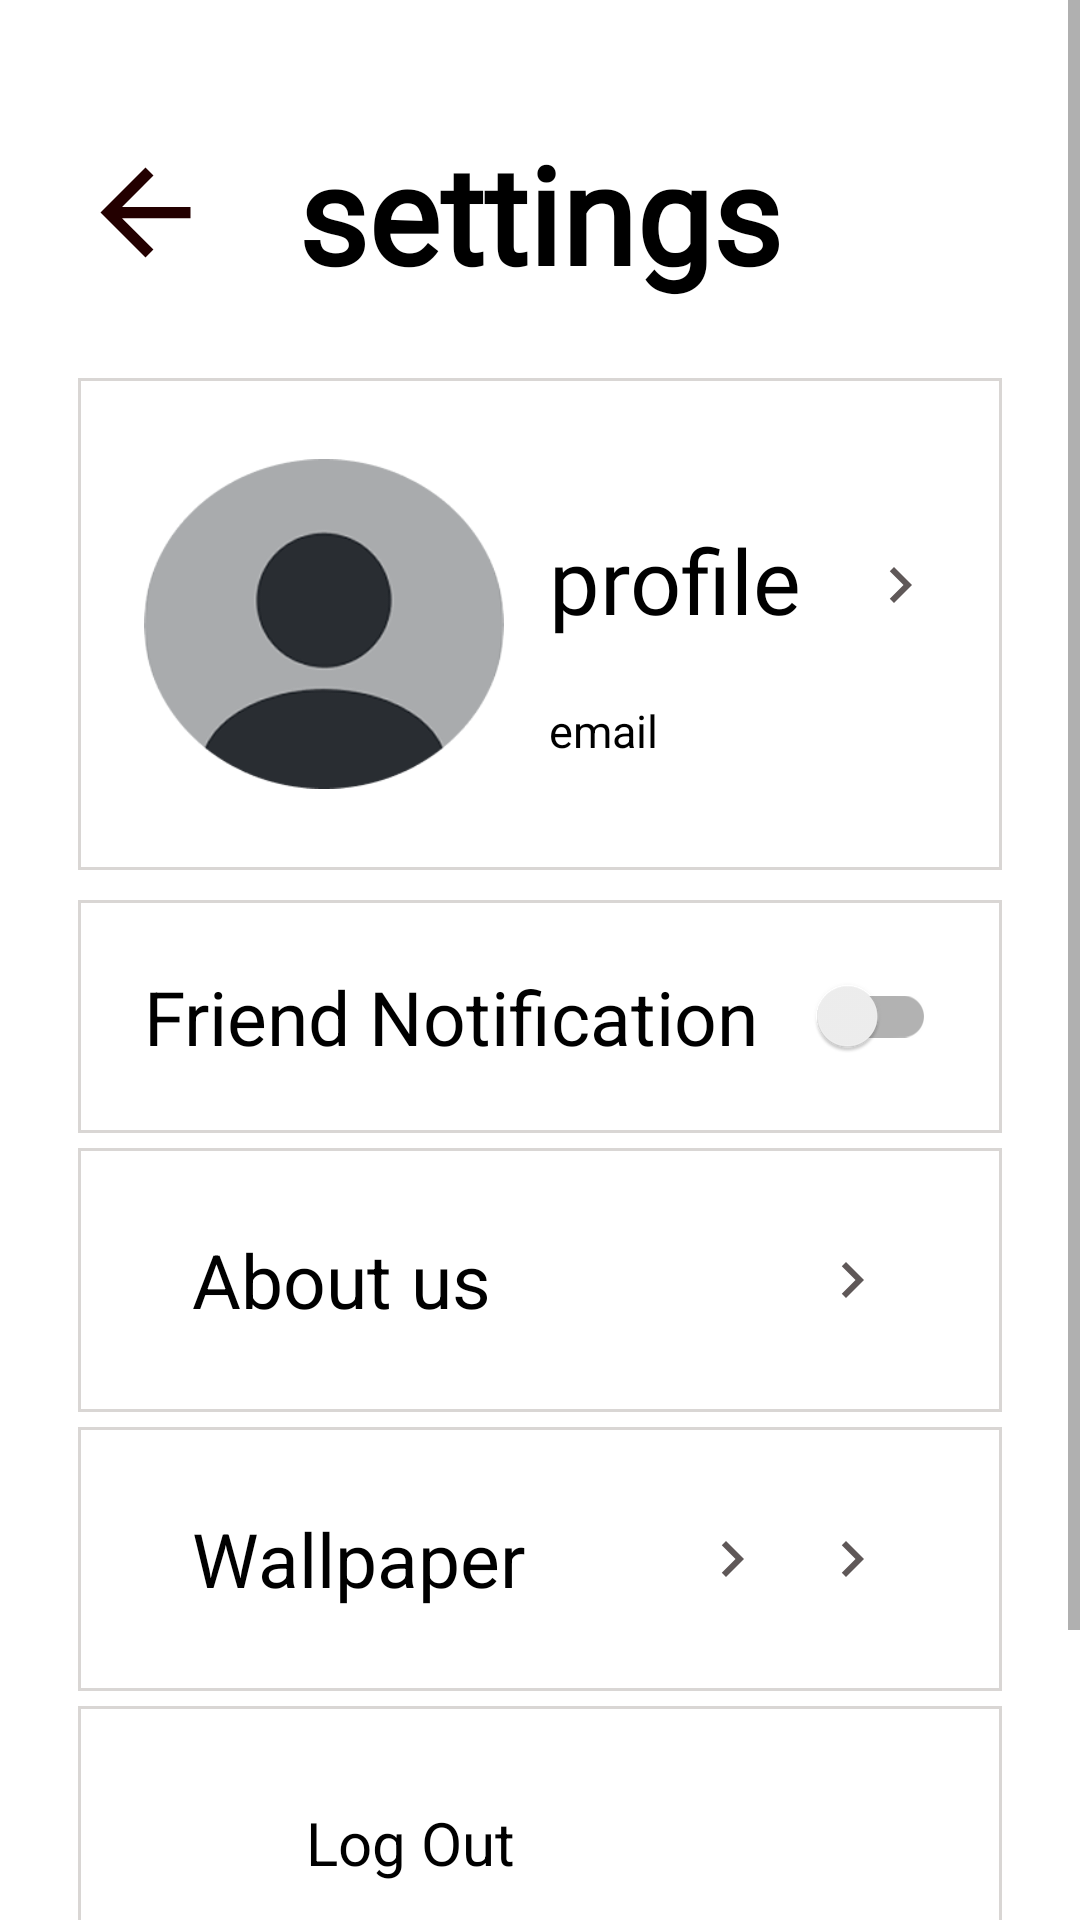

Here is an Android app screen rendered from its layout file. Give the layout XML and the strings, colors and styles it references.
<!-- AndroidManifest.xml: application theme Theme.MaterialComponents.Light.NoActionBar -->
<!-- res/layout/activity_setting.xml -->
<?xml version="1.0" encoding="utf-8"?>
<ScrollView
    xmlns:android="http://schemas.android.com/apk/res/android"
    xmlns:tools="http://schemas.android.com/tools"
    android:layout_width="match_parent"
    android:layout_height="match_parent"
    android:fillViewport="true">

    <LinearLayout
        android:id="@+id/main"
        android:layout_width="match_parent"
        android:layout_height="wrap_content"
        android:orientation="vertical"
        android:padding="26dp"
        android:background="@color/white">


        
        <LinearLayout
            android:paddingTop="15dp"
            android:layout_width="match_parent"
            android:layout_height="wrap_content"
            android:orientation="horizontal"
            android:gravity="center_vertical">

            

            
            <ImageView
                android:id="@+id/back"
                android:layout_width="45dp"
                android:layout_height="45dp"
                android:src="@drawable/back" />

            <TextView
                android:id="@+id/setting"
                android:layout_width="0dp"
                android:layout_height="wrap_content"
                android:layout_weight="1"
                android:fontFamily="@font/stylish_text"
                android:text="@string/settings"
                android:textColor="@color/black"
                android:textSize="45sp"
                android:textStyle="bold"
                android:gravity="center" />

            
            <ImageView
                android:id="@+id/home"
                android:src="@drawable/notifications"
                android:layout_width="45dp"
                android:layout_height="45dp"/>
        </LinearLayout>

        
        <LinearLayout
            android:layout_marginTop="25dp"
            android:id="@+id/profile"
            android:layout_width="match_parent"
            android:layout_height="wrap_content"
            android:layout_marginBottom="10dp"
            android:background="@drawable/linesborder"
            android:padding="22dp">

            <ImageView
                android:id="@+id/profileim"
                android:layout_width="120dp"
                android:layout_height="120dp"
                android:layout_marginEnd="10dp"
                android:contentDescription="Left Image"
                android:src="@drawable/profile" />

            <LinearLayout
                android:layout_width="0dp"
                android:layout_marginTop="10dp"
                android:layout_height="match_parent"
                android:layout_weight="1"
                android:orientation="vertical">
                <TextView
                    android:id="@+id/profilename"
                    android:layout_width="match_parent"
                    android:layout_marginTop="10dp"
                    android:layout_height="wrap_content"
                    android:fontFamily="@font/stylish_text"
                    android:gravity="center_vertical"
                    android:padding="5dp"
                    android:text="@string/profile"
                    android:textColor="#000"
                    android:textSize="30sp" />
                <TextView
                    android:id="@+id/email"
                    android:layout_width="match_parent"
                    android:layout_marginTop="10dp"
                    android:layout_height="wrap_content"
                    android:gravity="center_vertical"
                    android:padding="5dp"
                    android:text="@string/email"
                    android:textColor="#000"
                    android:textSize="15sp" />
            </LinearLayout>

            
            <ImageView
                android:id="@+id/arrowIcon"
                android:layout_width="24dp"
                android:layout_height="44dp"
                android:layout_marginTop="25dp"
                android:contentDescription="Arrow Icon"
                android:src="@drawable/right" />
        </LinearLayout>

        
        <androidx.appcompat.widget.SwitchCompat
            android:id="@+id/switch_notifications"
            android:layout_width="match_parent"
            android:layout_height="wrap_content"
            android:textSize="25sp"
            android:padding="22dp"
            android:background="@drawable/linesborder"
            android:layout_marginBottom="5dp"
            android:text="@string/FriendNotifications" />

        <androidx.appcompat.widget.SwitchCompat
            android:id="@+id/switch_dark_mode"
            android:layout_width="match_parent"
            android:layout_height="wrap_content"
            android:layout_marginBottom="5dp"
            android:visibility="gone"
            android:background="@drawable/linesborder"
            android:padding="22dp"
            android:text="@string/mode"
            android:textSize="25sp" />

        <LinearLayout
            android:id="@+id/aboutus"
            android:layout_width="match_parent"
            android:layout_height="wrap_content"
            android:layout_marginBottom="5dp"
            android:background="@drawable/linesborder"
            android:orientation="horizontal"
            android:padding="22dp"
            android:gravity="center">
        <TextView

            android:layout_width="0dp"
            android:layout_height="wrap_content"
            android:layout_weight="1"
            android:text="@string/aboutus"
            android:textColor="@color/black"
            android:gravity="center_vertical"
            android:textSize="25sp"
            android:paddingStart="16dp" />

        <ImageView
            android:id="@+id/aboutuspath"
            android:layout_width="24dp"
            android:layout_height="44dp"
            android:contentDescription="Arrow Icon"
            android:src="@drawable/right"
            android:layout_gravity="end"
        android:layout_marginEnd="16dp" />
    </LinearLayout>
        <LinearLayout
            android:id="@+id/backgroundimage"
            android:layout_width="match_parent"
            android:layout_height="wrap_content"
            android:layout_marginBottom="5dp"
            android:background="@drawable/linesborder"
            android:orientation="horizontal"
            android:padding="22dp"
            android:gravity="center">
            <TextView

                android:layout_width="0dp"
                android:layout_height="wrap_content"
                android:layout_weight="1"
                android:text="@string/selecttheimage"
                android:textColor="@color/black"
                android:gravity="center_vertical"
                android:textSize="25sp"
                android:paddingStart="16dp" />
            <ImageView
                android:id="@+id/wallpaper"
                android:layout_width="24dp"
                android:layout_height="44dp"
                android:contentDescription="Arrow Icon"
                android:src="@drawable/right"
                android:layout_gravity="end"
                android:layout_marginEnd="16dp" />

            <ImageView
                android:id="@+id/wallpapers"
                android:layout_width="24dp"
                android:layout_height="44dp"
                android:contentDescription="Arrow Icon"
                android:src="@drawable/right"
                android:layout_gravity="end"
                android:layout_marginEnd="16dp" />
        </LinearLayout>



    <LinearLayout
            android:padding="10dp"
            android:layout_width="match_parent"
            android:layout_height="wrap_content"
            android:id="@+id/logout"
            android:orientation="horizontal"
            android:background="@drawable/linesborder">
            <ImageView
                android:layout_gravity="center_vertical"
                android:id="@+id/logoutpic"
                android:layout_width="44dp"
                android:layout_height="44dp"
                android:contentDescription="Arrow Icon"
                android:src="@drawable/logoutpic" />

            <TextView
                android:layout_width="match_parent"
                android:layout_height="wrap_content"
                android:text="@string/logout"
                android:textSize="20sp"
                android:padding="22dp"
                android:textColor="@color/black"/>
        </LinearLayout>

        
        <Button
            android:id="@+id/btn_delete_account"
            android:layout_width="match_parent"
            android:layout_height="wrap_content"
            android:text="@string/DeleteAccount"
            android:textColor="#FF0000"
            android:textSize="20sp"
            android:padding="10dp"
            android:layout_marginTop="20dp"/>

    </LinearLayout>
</ScrollView>
<!-- resources referenced by this layout -->
<resources>
  <color name="black">#000000</color>
  <color name="white">#FFFFFFFF</color>
  <!-- drawable back (drawable) -->
  <vector xmlns:android="http://schemas.android.com/apk/res/android" android:autoMirrored="true" android:height="24dp" android:tint="#230000" android:viewportHeight="24" android:viewportWidth="24" android:width="24dp">
        
      <path android:fillColor="@android:color/white" android:pathData="M20,11H7.83l5.59,-5.59L12,4l-8,8 8,8 1.41,-1.41L7.83,13H20v-2z"/>
      
  </vector>
  <!-- drawable linesborder (drawable) -->
  <?xml version="1.0" encoding="utf-8"?>
      <shape xmlns:android="http://schemas.android.com/apk/res/android"
          android:shape="rectangle">
  
          <size android:height="10dp" />
  
          <solid android:color="#FFFFFF"/> 
  
          <stroke
              android:width="1dp"
              android:color="#d9d6d4" /> 
      </shape>
  <!-- drawable profile: png bitmap (drawable, 13893 bytes) -->
  <!-- drawable right (drawable) -->
  <vector xmlns:android="http://schemas.android.com/apk/res/android" android:height="24dp" android:tint="#5F5858" android:viewportHeight="24" android:viewportWidth="24" android:width="24dp">
        
      <path android:fillColor="@android:color/white" android:pathData="M10,6L8.59,7.41 13.17,12l-4.58,4.59L10,18l6,-6z"/>
      
  </vector>
  <string name="DeleteAccount">Delete Account</string>
  <string name="FriendNotifications">Friend Notification</string>
  <string name="aboutus">About us</string>
  <string name="email">email</string>
  <string name="logout">Log Out</string>
  <string name="mode">Change Mode</string>
  <string name="profile">profile</string>
  <string name="selecttheimage">Wallpaper</string>
  <string name="settings">settings</string>
</resources>
